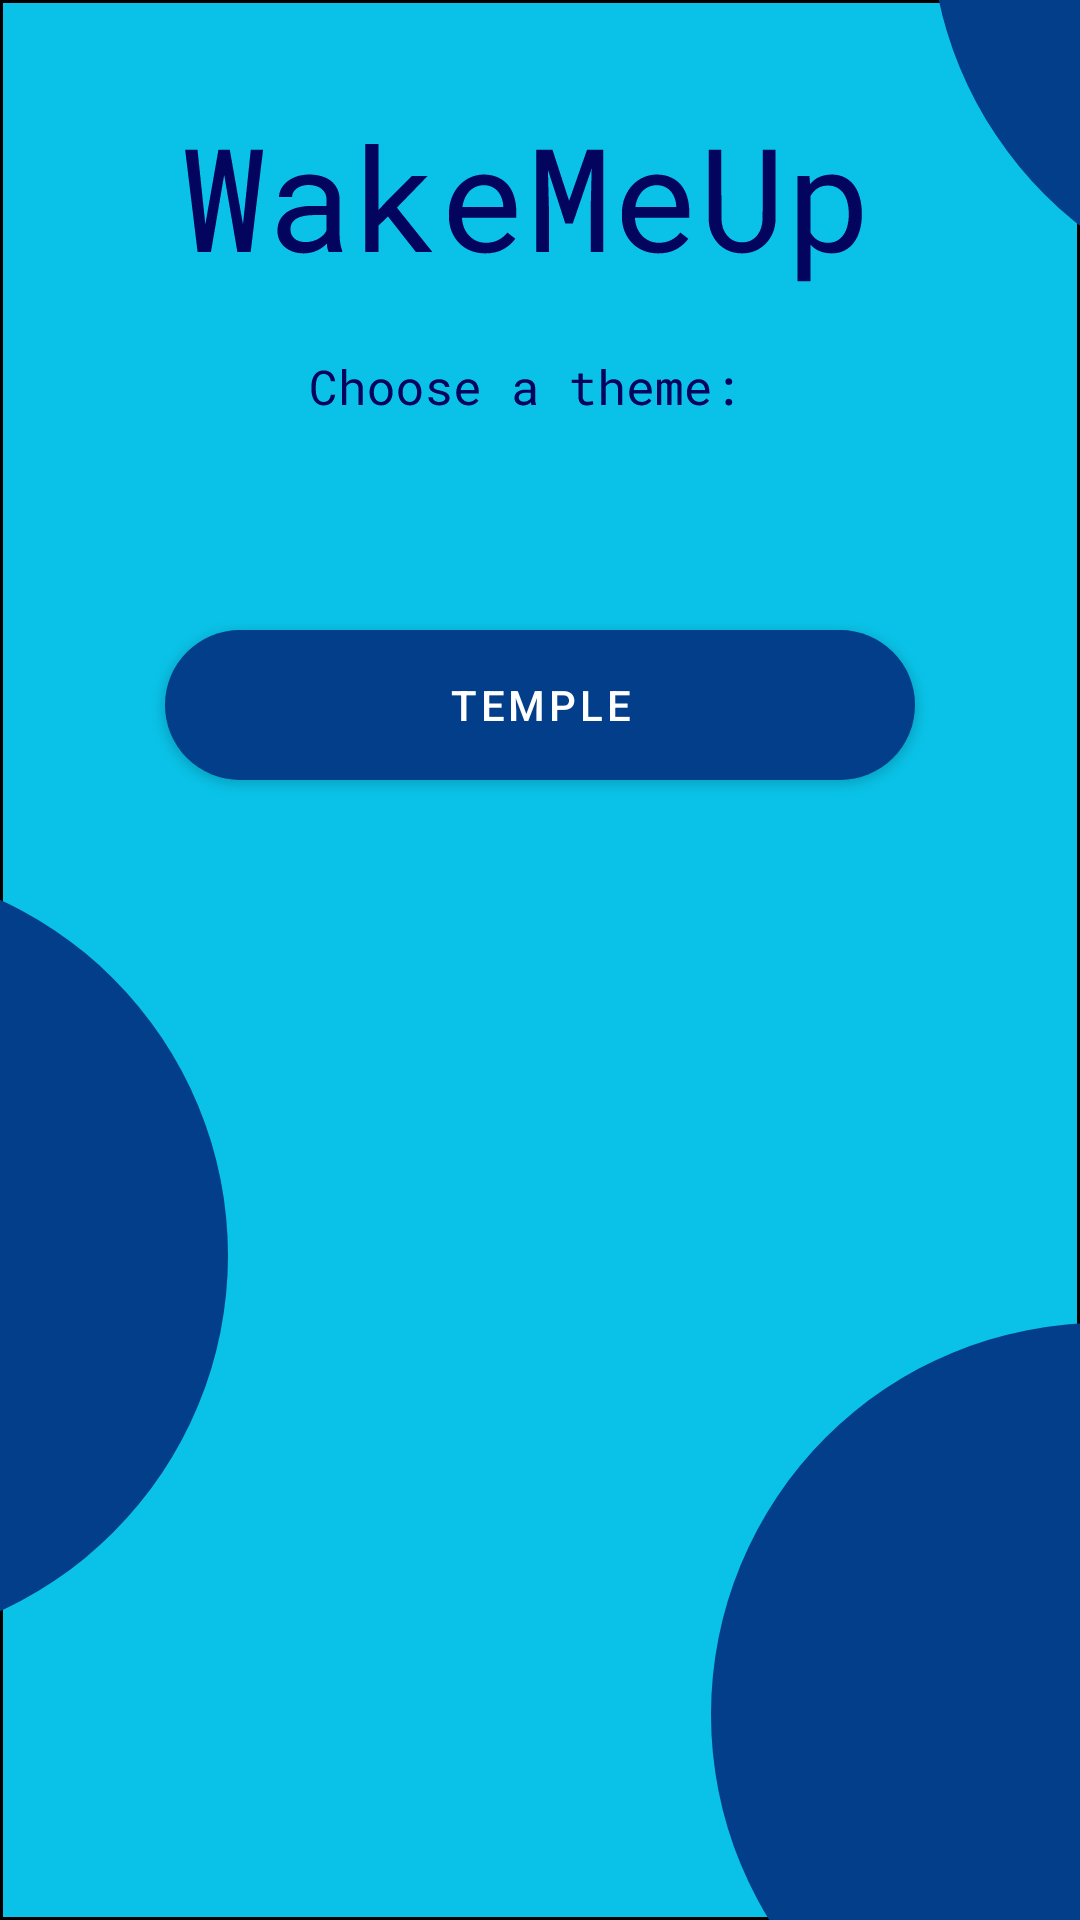

Here is an Android app screen rendered from its layout file. Give the layout XML and the strings, colors and styles it references.
<!-- AndroidManifest.xml: activity theme Theme.WakeMeUp.NoActionBar -->
<!-- res/layout/activity_main.xml -->
<?xml version="1.0" encoding="utf-8"?>
<androidx.coordinatorlayout.widget.CoordinatorLayout xmlns:android="http://schemas.android.com/apk/res/android"
    xmlns:app="http://schemas.android.com/apk/res-auto"
    xmlns:tools="http://schemas.android.com/tools"
    android:layout_width="match_parent"
    android:layout_height="match_parent"
    android:background="@drawable/ic_android_small___1__3_"
    tools:context=".MainActivity">

    <androidx.constraintlayout.widget.ConstraintLayout
        android:id="@+id/constraintLayout"
        android:layout_width="match_parent"
        android:layout_height="match_parent">

        <Button
            android:id="@+id/button"
            android:layout_width="250dp"
            android:layout_height="50dp"
            android:background="@drawable/circle_button"
            android:onClick="openNewPage"
            android:text="Temple"
            app:layout_constraintBottom_toBottomOf="parent"
            app:layout_constraintEnd_toEndOf="parent"
            app:layout_constraintStart_toStartOf="parent"
            app:layout_constraintTop_toTopOf="parent"
            app:layout_constraintVertical_bias="0.356" />


    </androidx.constraintlayout.widget.ConstraintLayout>

</androidx.coordinatorlayout.widget.CoordinatorLayout>
<!-- resources referenced by this layout -->
<resources>
  <!-- drawable circle_button (drawable) -->
  <?xml version="1.0" encoding="utf-8"?>
      <shape xmlns:android="http://schemas.android.com/apk/res/android">
          <corners  android:radius="100dp"/>
          <solid android:color="#023E8A"></solid>
      </shape>
  <!-- drawable ic_android_small___1__3_: vector/xml drawable (drawable, 27248 chars, omitted) -->
  <style name="Theme.WakeMeUp.NoActionBar">
          <item name="windowActionBar">false</item>
          <item name="windowNoTitle">true</item>
      </style>
</resources>
